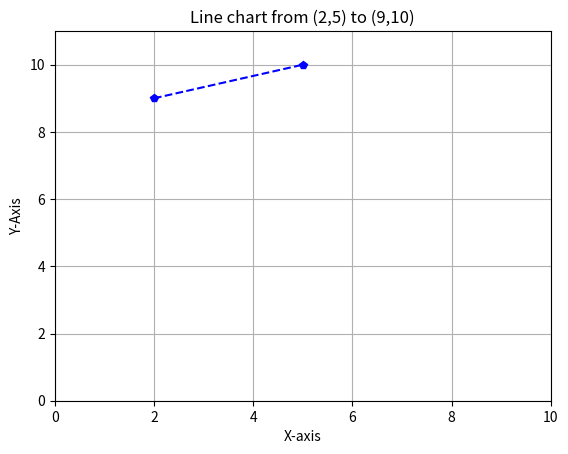

Reproduce this figure in Python.
#!/usr/bin/env python
# coding: utf-8

# In[5]:


import matplotlib.pyplot as plt
#Define the points
x = [2, 5]
y = [9, 10]
#Create the line chart

plt.plot(x, y, marker = "p", color= "blue", linestyle="--")

#Add titles and labels
plt.title("Line chart from (2,5) to (9,10)")
plt.xlabel("X-axis")
plt.ylabel("Y-Axis")
plt.xlim(0,10)
plt.ylim(0,11)
plt.grid()
plt.show()


# In[6]:


import statistics
ages = [20, 35, 32, 40, 70 ,72, 64, 50]

mean = statistics.mean(ages)
median = statistics.median(ages)
mode = statistics.mode(ages)
print(f"Mean: {mean}")
print(f"Median: {median}")
print(f"Mode: {mode}")


# In[ ]:




